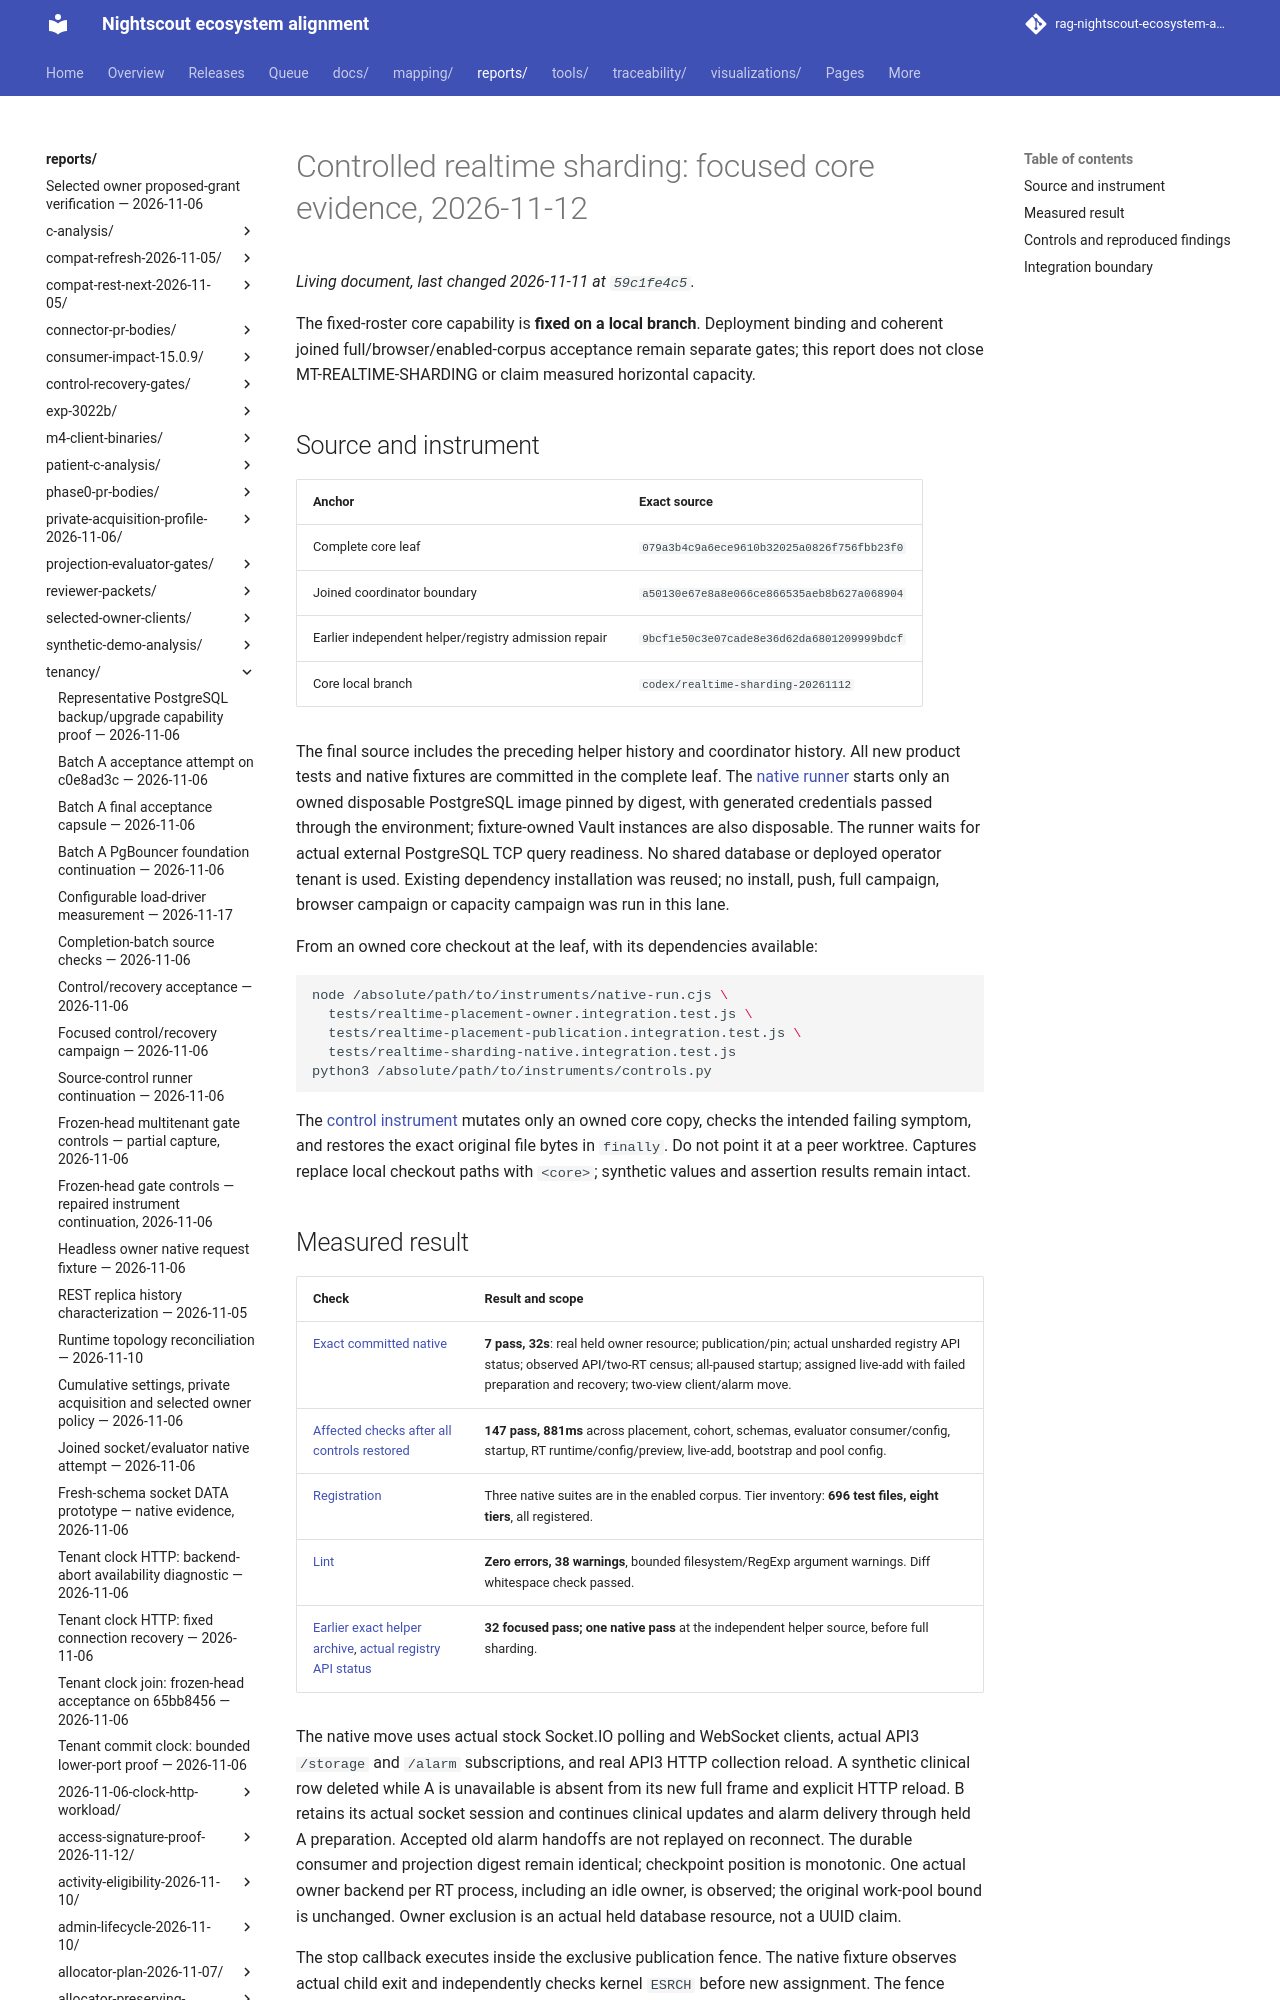

repository: bewest/rag-nightscout-ecosystem-alignment · page: reports/tenancy/realtime-sharding-2026-11-12/index.html · generator: mkdocs

# Controlled realtime sharding: focused core evidence, 2026-11-12

The fixed-roster core capability is **fixed on a local branch**. Deployment binding
and coherent joined full/browser/enabled-corpus acceptance remain separate gates;
this report does not close MT-REALTIME-SHARDING or claim measured horizontal capacity.

## Source and instrument

| Anchor | Exact source |
|---|---|
| Complete core leaf | `079a3b4c9a6ece9610b32025a0826f756fbb23f0` |
| Joined coordinator boundary | `a50130e67e8a8e066ce866535aeb8b627a068904` |
| Earlier independent helper/registry admission repair | `9bcf1e50c3e07cade8e36d62da6801209999bdcf` |
| Core local branch | `codex/realtime-sharding-20261112` |

The final source includes the preceding helper history and coordinator history.
All new product tests and native fixtures are committed in the complete leaf.
The [native runner](instruments/native-run.cjs) starts only an owned disposable
PostgreSQL image pinned by digest, with generated credentials passed through the
environment; fixture-owned Vault instances are also disposable. The runner waits
for actual external PostgreSQL TCP query readiness. No shared database or deployed
operator tenant is used. Existing dependency installation was reused; no install,
push, full campaign, browser campaign or capacity campaign was run in this lane.

From an owned core checkout at the leaf, with its dependencies available:

```bash
node /absolute/path/to/instruments/native-run.cjs \
  tests/realtime-placement-owner.integration.test.js \
  tests/realtime-placement-publication.integration.test.js \
  tests/realtime-sharding-native.integration.test.js
python3 /absolute/path/to/instruments/controls.py
```

The [control instrument](instruments/controls.py) mutates only an owned core copy,
checks the intended failing symptom, and restores the exact original file bytes
in `finally`. Do not point it at a peer worktree. Captures replace local checkout
paths with `<core>`; synthetic values and assertion results remain intact.
